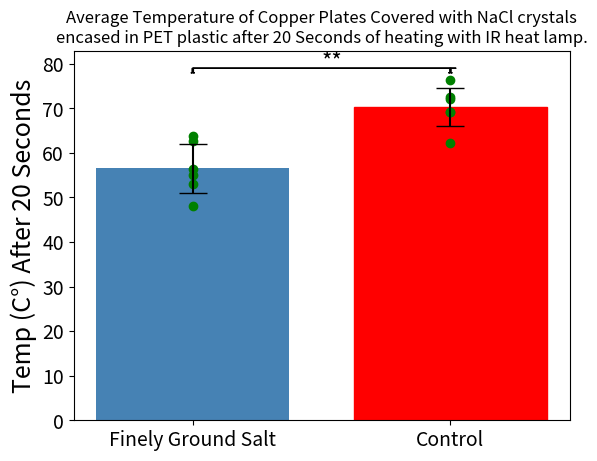

The script that saved this image:
import matplotlib.pyplot as plt
import numpy as np

# Data, x and y axes
fine = np.array([53.03, 62.79, 48.14, 56.45, 54.98, 63.77])
control = np.array([62.3, 72.56, 69.14, 69.14, 72.07, 76.46])

label = [
    "Finely Ground Salt",
    "Control",
]
x = [0, 0.2]
fig, ax = plt.subplots()
ax.tick_params(labelsize=14)
# Graphs bars
barlist = ax.bar(
    x,
    [np.mean(fine), np.mean(control)],
    0.15,
    color="steelblue",
    yerr=[np.std(fine), np.std(control)],
    align="center",
    alpha=1,
    ecolor="black",
    capsize=10,
)
barlist[-1].set_color("r")
plt.xticks(x, label)


# Function for lines of significance
def signif_line_draw(start, end, y, signif):
    insignificant = False
    if signif > 0.05:
        sig_text = ""
        insignificant = True
    elif signif <= 0.05 and signif > 0.01:
        sig_text = "*"
    elif signif < 0.01 and signif > 0.001:
        sig_text = "**"
    elif signif < 0.001 and signif > 0.0001:
        sig_text = "***"
    else:
        sig_text = "****"
    if not insignificant:
        ax.text((end + start) / 2, y, sig_text, fontsize=16)
        ax.arrow(start, y, end - start, 0)
        ax.arrow(end, y, 0, -1)
        ax.arrow(start, y, 0, -1)


# Draws line of significance
signif_line_draw(0, 0.2, 79, 0.0013)
# Labels axes and graphs points
plt.scatter([lab for lab in x for i in range(6)], list(fine) + list(control), c="g")
ax.set_ylabel("Temp (C°) After 20 Seconds", fontsize=18)
plt.title(
    "Average Temperature of Copper Plates Covered with NaCl crystals\nencased in PET plastic after 20 Seconds of heating with IR heat lamp.",
    fontsize=12,
)
plt.show()
